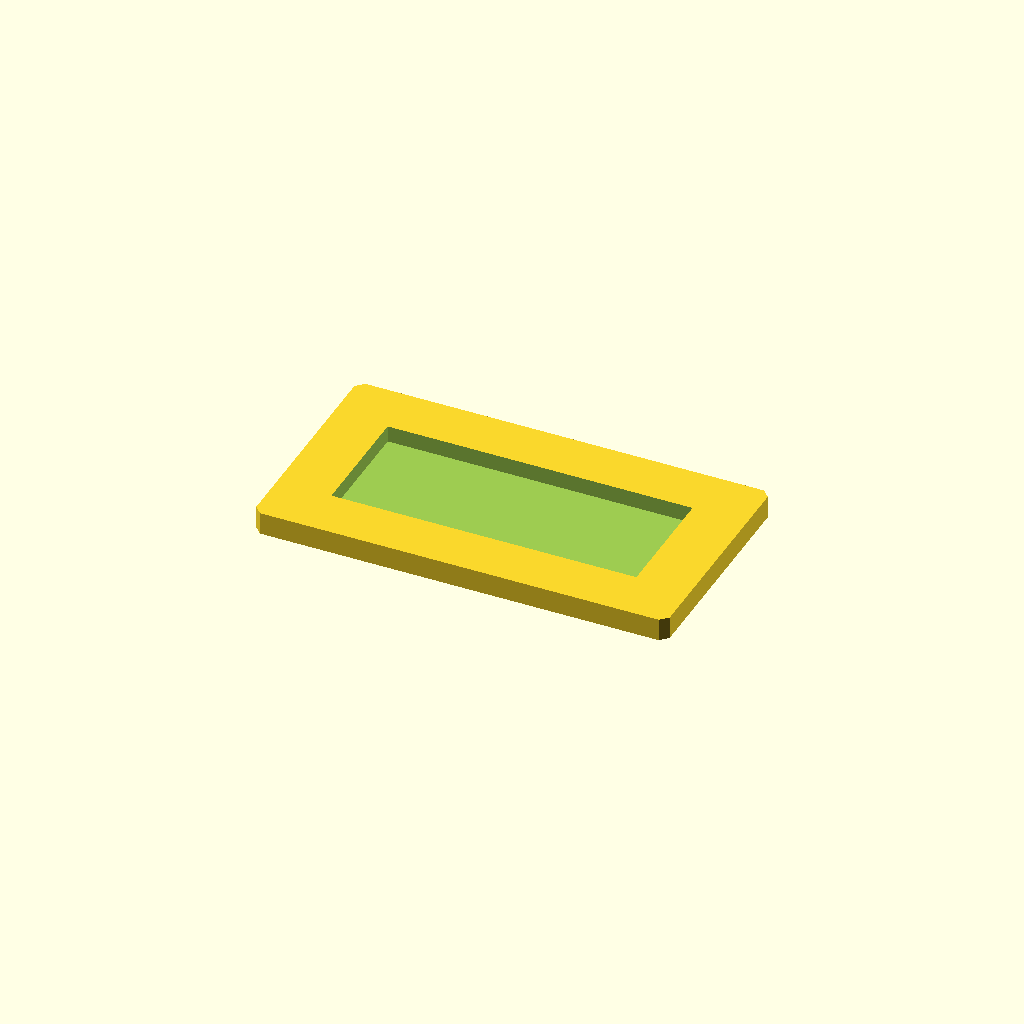
Cell 1: rendered with the file's own defaults.
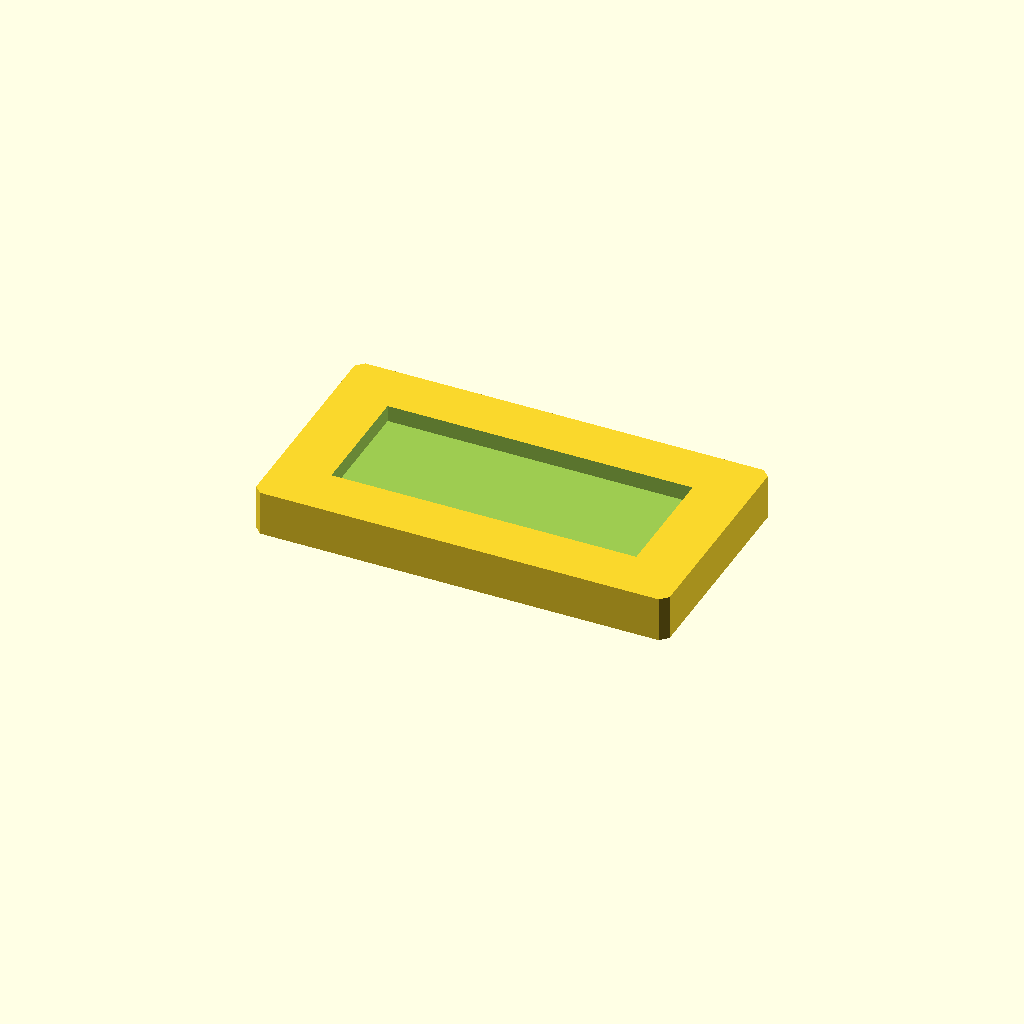
Cell 2: the same model with plate_t = 12.
One fixed orthographic camera (rotation 55°, 0°, 25°; colour scheme Cornfield) for every cell.
Source of the model, optional_data/data/sketch2/voidplates/part_0001.scad:
$fn = 32;

// ----------------------------------------------------------------------
// Windowed plate: 1 voids, 110 x 60 x 6 mm
// ----------------------------------------------------------------------

// --- parameters (mm) ---
plate_l = 110;            // plate length, X
plate_w = 60;             // plate width, Y
plate_t = 6;              // plate thickness, Z
edge_margin = 10;         // wall from the plate edge to any window
win1_l = 81.1;            // window length
win1_w = 32.1;            // window width
depth_1 = 4.4;            // depth of void 1 (full thickness = through)
corner_c = 2;             // corner chamfer of the plate

profile = [[2, 0], [108, 0], [110, 2], [110, 58], [108, 60], [2, 60], [0, 58], [0, 2]];  // primary outline, 8 points, counter clockwise
void_1 = [[14.45, 13.95], [95.55, 13.95], [95.55, 46.05], [14.45, 46.05]];  // large central window, 4 points

// --- the one profile operation ---
difference() {
  linear_extrude(height = plate_t) polygon(points = profile);
  translate([0, 0, plate_t - depth_1])
    linear_extrude(height = depth_1 + 1) polygon(points = void_1);
}
Customizer parameters (derived from the source; name, type, default, range or options):
plate_l: number, default 110
plate_w: number, default 60
plate_t: number, default 6
edge_margin: number, default 10
win1_l: number, default 81.1
win1_w: number, default 32.1
depth_1: number, default 4.4
corner_c: number, default 2
